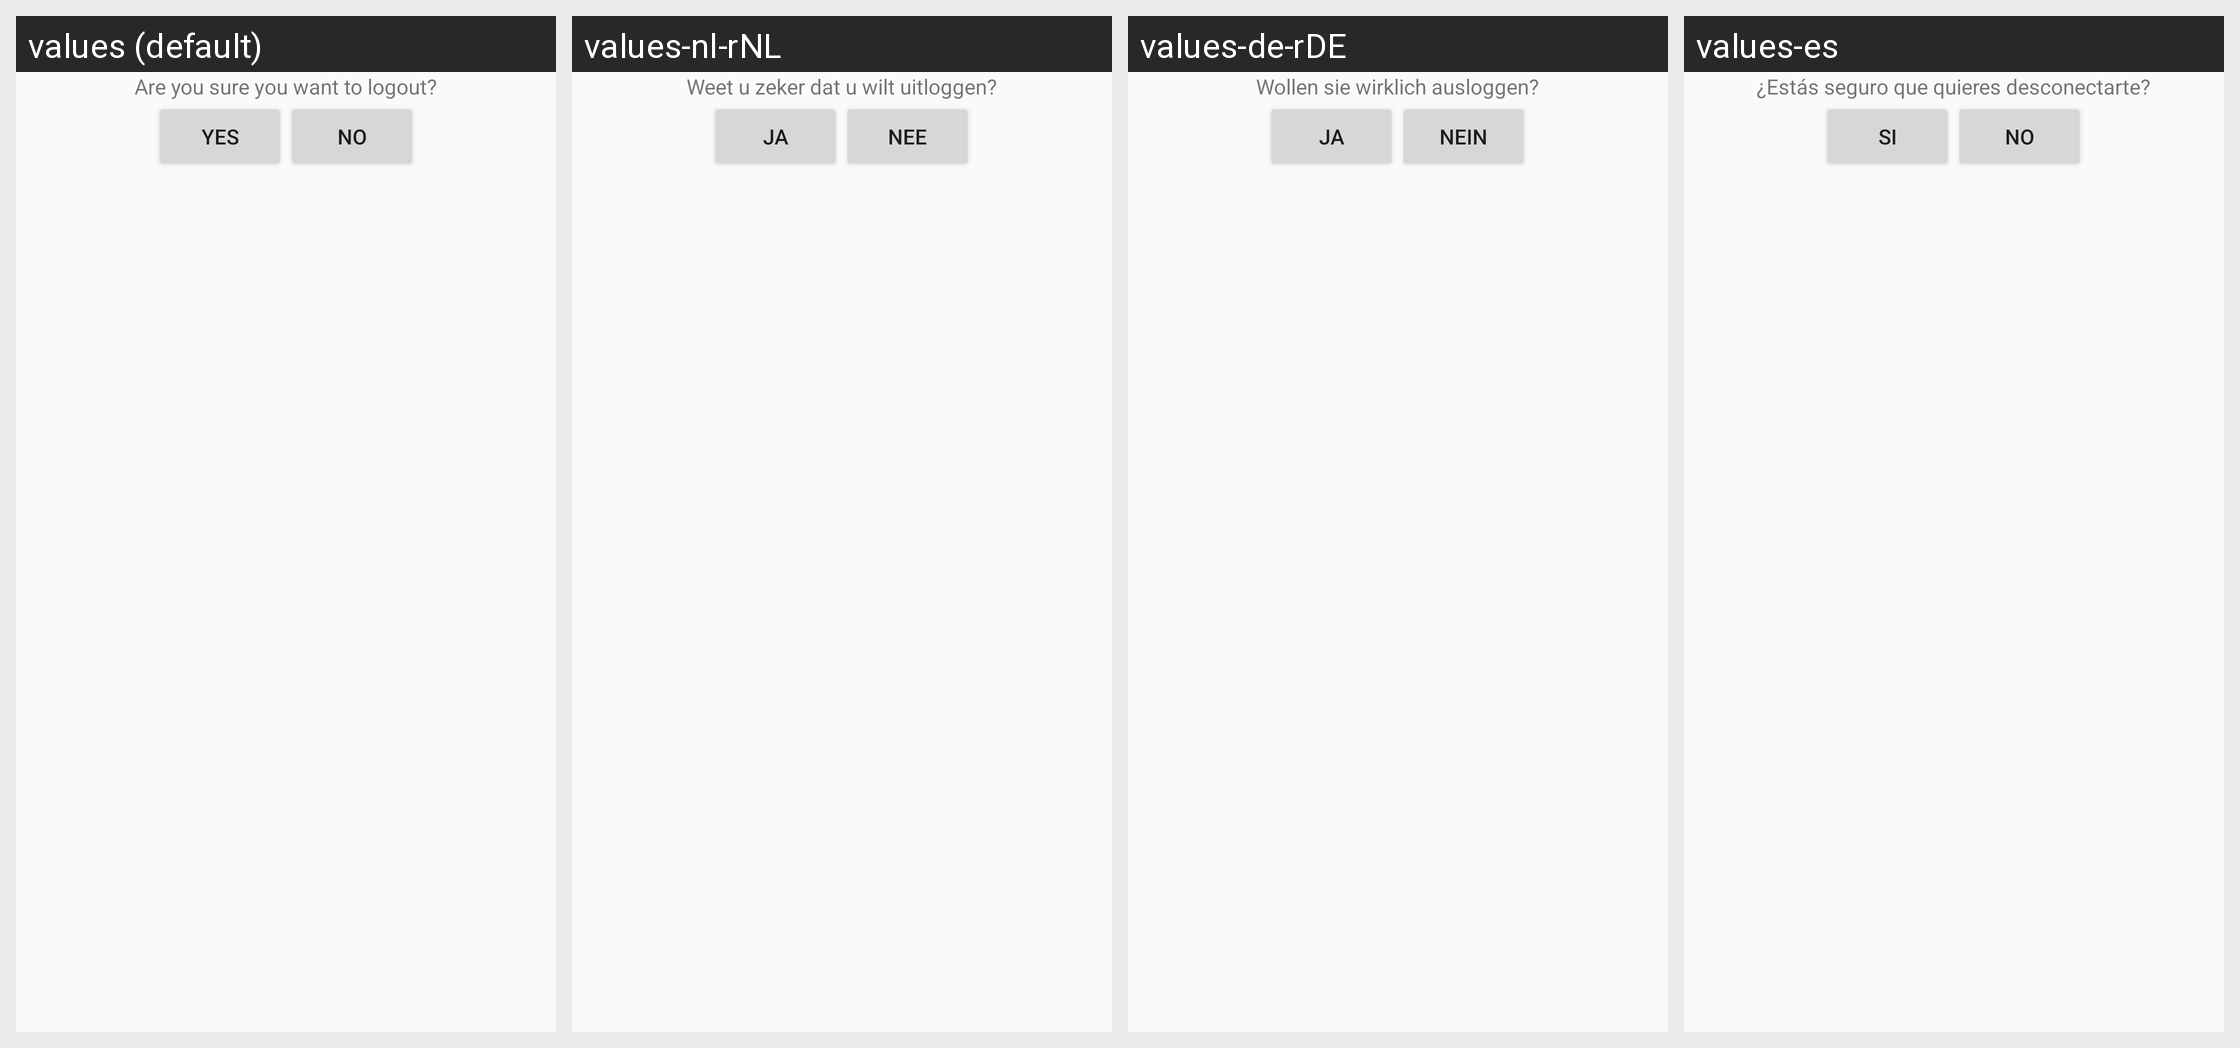

The Android screen above is rendered under several locales of the same app. Produce the string resources it draws, with the default and per-locale values.
Android screen res/layout/confir_logout.xml rendered under 4 locales, left to right: values (default), values-nl-rNL, values-de-rDE, values-es. Device: Nexus 5 (rendered at 1080×1920; each locale shown at half size, 540×960, under a caption strip naming it); theme AppTheme.
Other locales in the repository, not shown: values-en-rUS, values-es-rCL.
Strings drawn on this screen, with the default value and each locale's value (text and hints the layout hard-codes, and strings that could not be matched under every locale, appear in the picture but are not listed):

are_you_sure_you_want_to_logout
  values: Are you sure you want to logout?
  values-nl-rNL: Weet u zeker dat u wilt uitloggen?
  values-de-rDE: Wollen sie wirklich ausloggen?
  values-es: ¿Estás seguro que quieres desconectarte?

yes
  values: YES
  values-nl-rNL: Ja
  values-de-rDE: Ja
  values-es: SI

no
  values: NO
  values-nl-rNL: Nee
  values-de-rDE: Nein
  values-es: NO
